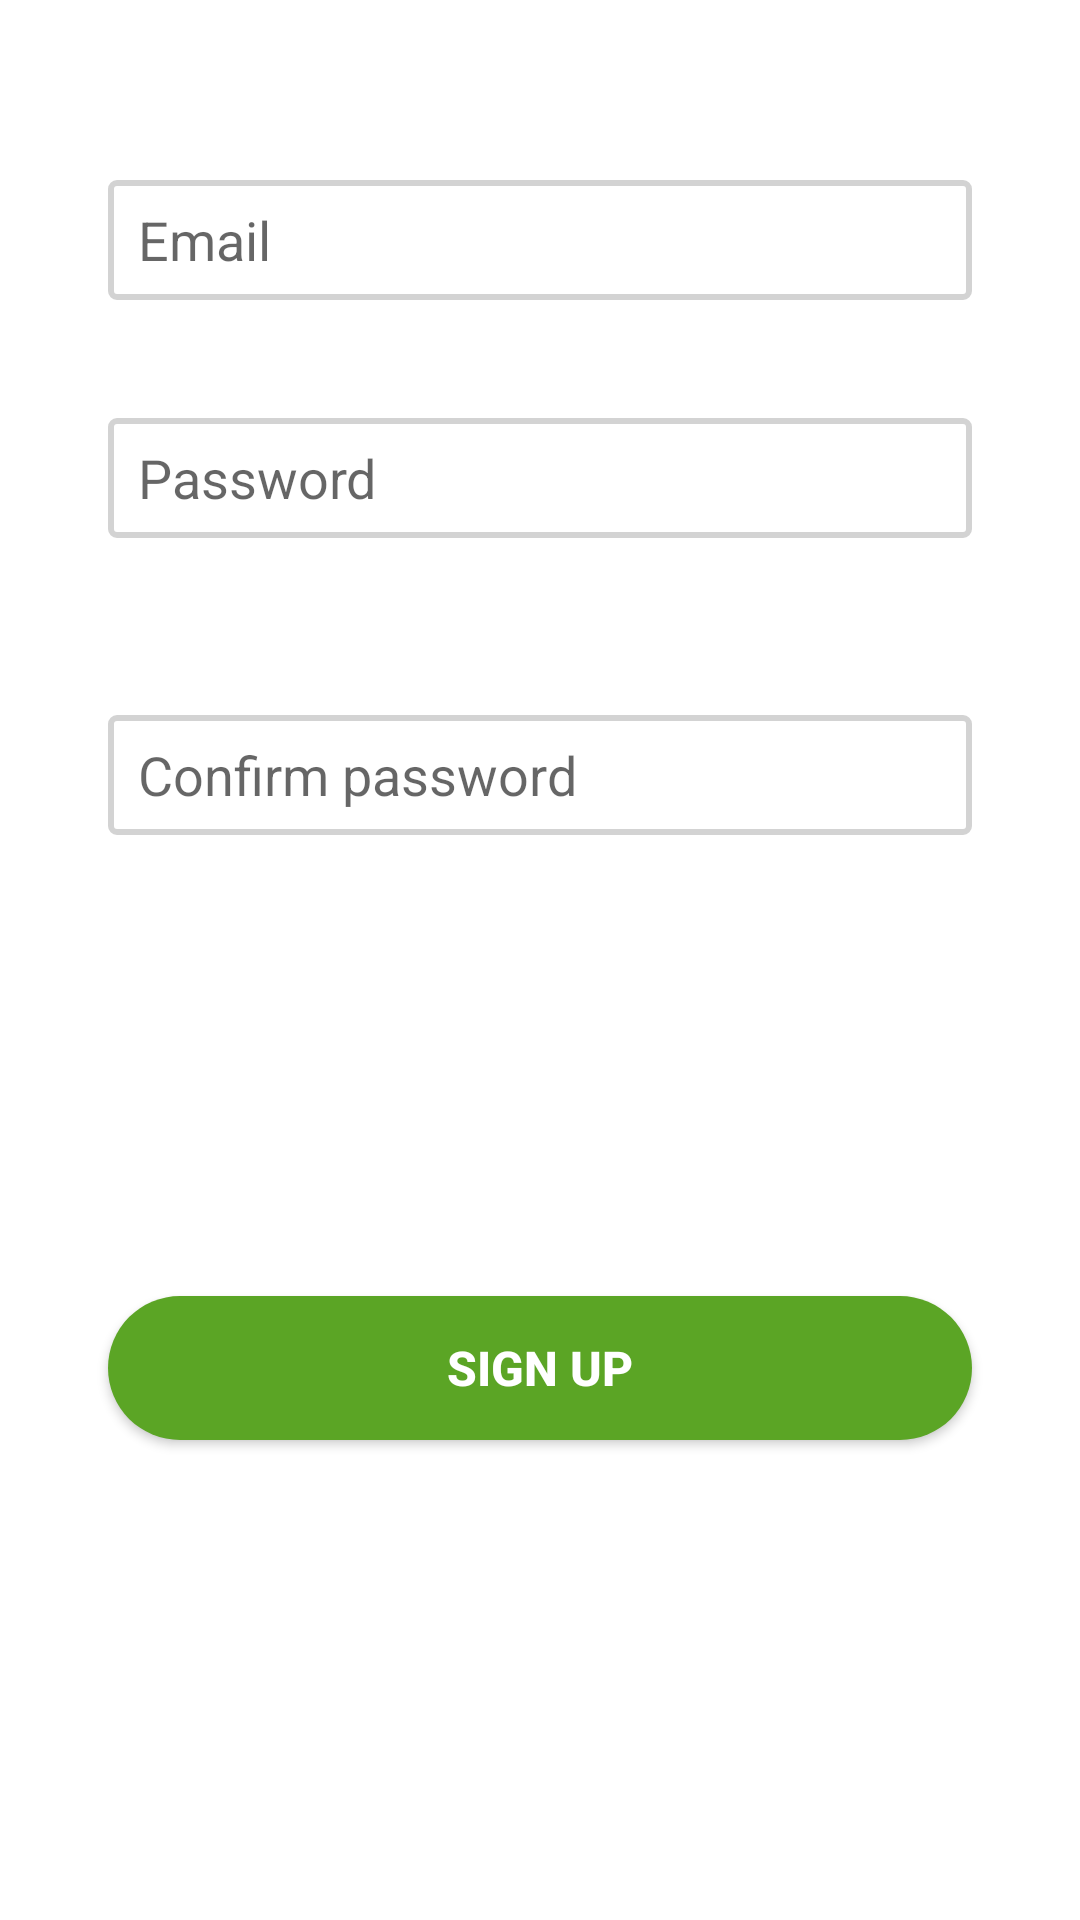

Android layout source for this screen:
<!-- AndroidManifest.xml: application theme Theme.Evernote -->
<!-- res/layout/sign_up_fragment.xml -->
<?xml version="1.0" encoding="utf-8"?>
<androidx.constraintlayout.widget.ConstraintLayout xmlns:android="http://schemas.android.com/apk/res/android"
    android:layout_width="match_parent"
    android:layout_height="match_parent"
    xmlns:app="http://schemas.android.com/apk/res-auto">
    <EditText
        android:id="@+id/email"
        android:layout_width="0dp"
        android:layout_height="40dp"
        android:background="@drawable/edit_text_bg"
        android:hint="Email"
        android:paddingLeft="10dp"
        android:paddingTop="0dp"
        android:paddingRight="10dp"

        app:layout_constraintBottom_toBottomOf="parent"
        app:layout_constraintEnd_toEndOf="parent"
        app:layout_constraintHorizontal_bias=".5"
        app:layout_constraintStart_toStartOf="parent"
        app:layout_constraintTop_toTopOf="parent"
        app:layout_constraintVertical_bias=".1"
        app:layout_constraintWidth_percent=".8" />

    <EditText
        android:id="@+id/password"
        android:layout_width="0dp"
        android:layout_height="40dp"
        android:layout_marginTop="25dp"
        android:background="@drawable/edit_text_bg"
        android:hint="Password"
        android:paddingLeft="10dp"
        android:paddingTop="0dp"
        android:paddingRight="10dp"



        app:layout_constraintBottom_toBottomOf="parent"
        app:layout_constraintEnd_toEndOf="parent"
        app:layout_constraintHorizontal_bias=".5"
        app:layout_constraintStart_toStartOf="parent"
        app:layout_constraintTop_toBottomOf="@+id/email"
        app:layout_constraintVertical_bias="0.03"
        app:layout_constraintWidth_percent=".8" />

    <EditText
        android:id="@+id/comfirm_pass"
        android:layout_width="0dp"
        android:layout_height="40dp"
        android:background="@drawable/edit_text_bg"
        android:hint="Confirm password"
        android:paddingLeft="10dp"
        android:paddingTop="0dp"
        android:paddingRight="10dp"

        app:layout_constraintBottom_toBottomOf="parent"
        app:layout_constraintEnd_toEndOf="parent"
        app:layout_constraintHorizontal_bias=".5"
        app:layout_constraintStart_toStartOf="parent"
        app:layout_constraintTop_toBottomOf="@+id/password"
        app:layout_constraintVertical_bias=".14"
        app:layout_constraintWidth_percent=".8" />

    <androidx.appcompat.widget.AppCompatButton
        android:layout_width="0dp"
        android:layout_height="wrap_content"
        android:background="@drawable/button_bg"
        android:text="Sign Up"
        android:textColor="@color/white"
        android:textSize="16sp"
        android:textStyle="bold"

        app:layout_constraintBottom_toBottomOf="parent"
        app:layout_constraintEnd_toEndOf="parent"
        app:layout_constraintStart_toStartOf="parent"
        app:layout_constraintTop_toTopOf="parent"
        app:layout_constraintVertical_bias=".73"
        app:layout_constraintWidth_percent=".8" />

</androidx.constraintlayout.widget.ConstraintLayout>
<!-- resources referenced by this layout -->
<resources>
  <color name="white">#FFFFFFFF</color>
  <!-- drawable button_bg (drawable) -->
  <?xml version="1.0" encoding="utf-8"?>
  <shape xmlns:android="http://schemas.android.com/apk/res/android">
  
      <corners android:radius = "30dp"/>
  
      <solid android:color = "@color/green"/>
  
  </shape>
  <!-- drawable edit_text_bg (drawable) -->
  <?xml version="1.0" encoding="utf-8"?>
  <shape xmlns:android="http://schemas.android.com/apk/res/android">
      <corners android:radius ="2dp"/>
  
      <stroke android:width="2dp" android:color="#D3D3D3" />
  
  </shape>
  <style name="Theme.Evernote" parent="Theme.MaterialComponents.DayNight.DarkActionBar">
          
          <item name="colorPrimary">@color/purple_500</item>
          <item name="colorPrimaryVariant">@color/purple_700</item>
          <item name="colorOnPrimary">@color/white</item>
          
          <item name="colorSecondary">@color/teal_200</item>
          <item name="colorSecondaryVariant">@color/teal_700</item>
          <item name="colorOnSecondary">@color/black</item>
          
          <item name="android:statusBarColor" tools:targetApi="l">?attr/colorPrimaryVariant</item>
          
          <item name="android:windowLayoutInDisplayCutoutMode" tools:targetApi="o_mr1">shortEdges</item>
          <item name="android:windowTranslucentStatus">true</item>
  
      </style>
  <color name="green">#5BA525</color>
  <color name="purple_500">#FF6200EE</color>
  <color name="purple_700">#FF3700B3</color>
  <color name="teal_200">#FF03DAC5</color>
  <color name="teal_700">#FF018786</color>
  <color name="black">#FF000000</color>
</resources>
